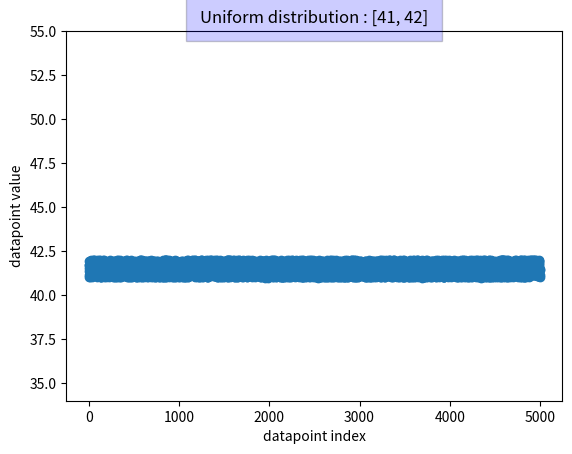

The matplotlib source for this figure: (Note: this script raises an exception after producing the figure.)
import numpy as np
import matplotlib.pyplot as plt

nb_data = 5000
x_min = 41
x_max = 42

style = {'facecolor': 'blue', 'alpha': 0.2, 'pad': 10}
x = np.random.uniform(x_min, x_max, nb_data)
plt.plot(range(nb_data), x, 'o')
title = f"Uniform distribution : [{x_min}, {x_max}]"
plt.xlabel('datapoint index')
plt.ylabel('datapoint value')
plt.title(title, bbox=style)
plt.ylim([34, 55])
plt.savefig(f"classic_distributions/unif_continuous_{x_min}_{x_max}.pdf")
plt.close()

nbins = 50
plt.hist(x, bins=nbins)
title_hist = 'Histogram ' + title
plt.xlabel('datapoint value')
plt.ylabel('number of occurrences')
plt.title(title, bbox=style)
plt.savefig(f"classic_distributions/hist_unif_continuous_{x_min}_{x_max}.pdf")
plt.close()
